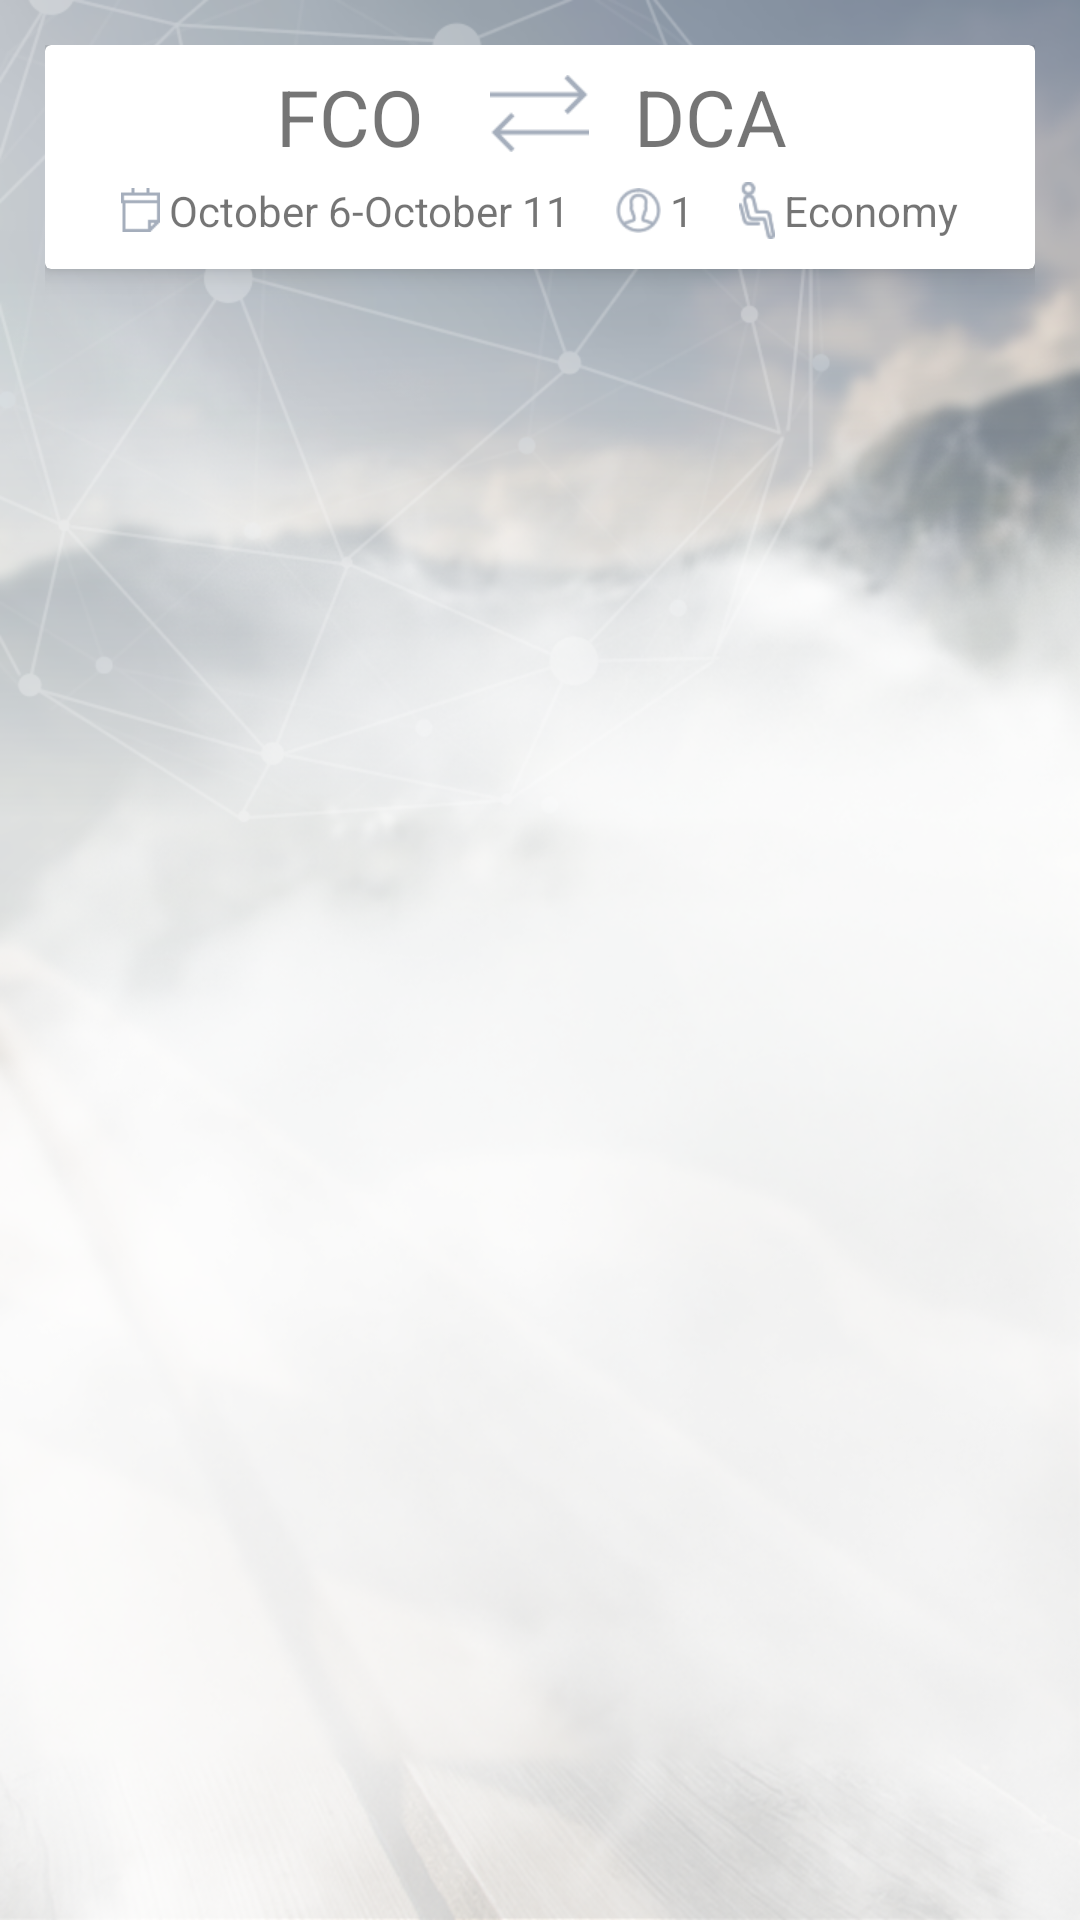

The Android layout XML behind this screen, and the referenced resources:
<!-- AndroidManifest.xml: application theme AppTheme -->
<!-- res/layout/fragment_flight_checkout.xml -->
<?xml version="1.0" encoding="utf-8"?>
<RelativeLayout xmlns:android="http://schemas.android.com/apk/res/android"
    android:layout_width="match_parent"
    android:layout_height="match_parent"
    android:background="@drawable/back_03"
    android:padding="15dp">

    <android.support.v7.widget.CardView xmlns:card_view="http://schemas.android.com/apk/res-auto"
        android:id="@+id/flight_checkout_detail"
        android:layout_width="match_parent"
        android:layout_height="wrap_content"
        card_view:cardElevation="5dp"
        card_view:contentPadding="0dp">

        <include
            layout="@layout/flight_search_detail"
            android:layout_width="match_parent"
            android:layout_height="wrap_content"
            android:layout_gravity="center" />

    </android.support.v7.widget.CardView>

    <FrameLayout
        android:id="@+id/flight_checkout_logic"
        android:layout_width="match_parent"
        android:layout_height="match_parent"
        android:layout_below="@id/flight_checkout_detail"
        android:layout_marginBottom="10dp"
        android:layout_marginTop="20sp" />

</RelativeLayout>
<!-- res/layout/flight_search_detail.xml (included above) -->
<?xml version="1.0" encoding="utf-8"?>
<RelativeLayout xmlns:android="http://schemas.android.com/apk/res/android"
    android:layout_width="match_parent"
    android:layout_height="wrap_content"
    android:paddingTop="10dp">

    <TextView
        android:id="@+id/from_airport_code"
        android:layout_width="wrap_content"
        android:layout_height="match_parent"
        android:layout_alignBottom="@+id/arrows"
        android:layout_alignTop="@+id/arrows"
        android:layout_marginRight="22sp"
        android:layout_toLeftOf="@+id/arrows"
        android:gravity="center_vertical"
        android:includeFontPadding="false"
        android:text="FCO"
        android:textSize="26sp" />

    <ImageView
        android:id="@+id/arrows"
        android:layout_width="wrap_content"
        android:layout_height="wrap_content"
        android:layout_alignParentTop="true"
        android:layout_centerHorizontal="true"
        android:src="@drawable/arrow_grey" />


    <TextView
        android:id="@+id/to_airport_code"
        android:layout_width="wrap_content"
        android:layout_height="match_parent"
        android:layout_alignBaseline="@+id/arrows"
        android:layout_alignBottom="@+id/arrows"
        android:layout_marginLeft="15dp"
        android:layout_toRightOf="@+id/arrows"
        android:gravity="center_vertical"
        android:includeFontPadding="false"
        android:text="DCA"
        android:textSize="26sp" />

    <include
        android:id="@+id/search_details"
        layout="@layout/flight_header_filters"
        android:layout_width="wrap_content"
        android:layout_height="wrap_content"
        android:layout_below="@+id/arrows"
        android:layout_centerHorizontal="true"
        android:layout_margin="10dp" />

    <ViewStub
        android:id="@+id/stub"
        android:layout_width="match_parent"
        android:layout_height="wrap_content"
        android:layout_below="@+id/search_details"
        android:layout="@layout/hotel_search_detail_price" />

</RelativeLayout>
<!-- res/layout/flight_header_filters.xml (included above) -->
<?xml version="1.0" encoding="utf-8"?>
<RelativeLayout xmlns:android="http://schemas.android.com/apk/res/android"
    android:id="@+id/header_filters_container"
    android:layout_width="match_parent"
    android:layout_height="wrap_content"
    android:layout_marginLeft="10dp"
    android:layout_marginRight="10dp">

    <TextView
        android:id="@+id/dateFilter"
        android:layout_width="wrap_content"
        android:layout_height="wrap_content"
        android:layout_alignParentLeft="true"
        android:layout_centerVertical="true"
        android:drawableLeft="@drawable/calendar_grey"
        android:drawablePadding="3dp"
        android:text="October 6-October 11" />

    <TextView
        android:id="@+id/passengers_quantity"
        android:layout_width="wrap_content"
        android:layout_height="wrap_content"
        android:layout_centerVertical="true"
        android:layout_marginLeft="15dp"
        android:layout_toRightOf="@+id/dateFilter"
        android:drawableLeft="@drawable/user_grey"
        android:drawablePadding="3dp"
        android:text="1" />

    <TextView
        android:id="@+id/cabin_class"
        android:layout_width="wrap_content"
        android:layout_height="wrap_content"
        android:layout_centerVertical="true"
        android:layout_marginLeft="15dp"
        android:layout_toRightOf="@+id/passengers_quantity"
        android:drawableLeft="@drawable/economy_grey"
        android:drawablePadding="3dp"
        android:ellipsize="end"
        android:singleLine="true"
        android:text="Economy" />

</RelativeLayout>
<!-- res/layout/hotel_search_detail_price.xml (included above) -->
<?xml version="1.0" encoding="utf-8"?>
<RelativeLayout xmlns:android="http://schemas.android.com/apk/res/android"
    android:layout_width="match_parent"
    android:layout_height="wrap_content"
    android:orientation="vertical">

    <View
        android:id="@+id/separator"
        android:layout_width="match_parent"
        android:layout_height="1px"
        android:layout_alignParentTop="true"
        android:background="@android:color/darker_gray" />

    <TextView
        android:id="@+id/hotel_price"
        android:layout_width="wrap_content"
        android:layout_height="wrap_content"
        android:layout_alignParentLeft="true"
        android:layout_below="@+id/separator"
        android:layout_marginBottom="5dp"
        android:layout_marginLeft="10dp"
        android:layout_marginRight="5dp"
        android:layout_marginTop="5dp"
        android:gravity="center_vertical"
        android:text="$90"
        android:textSize="26sp" />

    <TextView
        android:id="@+id/taxes_text"
        android:layout_width="wrap_content"
        android:layout_height="wrap_content"
        android:layout_alignBottom="@+id/hotel_price"
        android:layout_below="@+id/separator"
        android:layout_marginTop="5dp"
        android:layout_toRightOf="@+id/hotel_price"
        android:gravity="center_vertical"
        android:text="@string/taxes_text"
        android:textSize="12sp" />

    <ImageView
        android:layout_width="wrap_content"
        android:layout_height="wrap_content"
        android:layout_alignBottom="@+id/hotel_price"
        android:layout_alignParentRight="true"
        android:layout_below="@+id/separator"
        android:layout_marginRight="10dp"
        android:src="@drawable/info_small" />
</RelativeLayout>
<!-- resources referenced by this layout -->
<resources>
  <!-- drawable arrow_grey: png bitmap (drawable-hdpi, 875 bytes) -->
  <!-- drawable back_03: png bitmap (drawable-hdpi, 270725 bytes) -->
  <!-- drawable calendar_grey: png bitmap (drawable-hdpi, 638 bytes) -->
  <!-- drawable economy_grey: png bitmap (drawable-hdpi, 1168 bytes) -->
  <!-- drawable info_small: png bitmap (drawable-hdpi, 1078 bytes) -->
  <!-- drawable user_grey: png bitmap (drawable-hdpi, 1313 bytes) -->
  <string name="taxes_text">Include \ntaxes &amp; fees</string>
  <style name="AppTheme" parent="Theme.AppCompat.Light">
          <item name="android:actionBarStyle">@style/ActionBarTheme</item>
          <item name="android:windowBackground">@android:color/transparent</item>
          <item name="android:windowDisablePreview">true</item>
  
          <item name="colorPrimary">@android:color/white</item>
          <item name="android:textColorPrimary">@android:color/white</item>
          <item name="actionMenuTextColor">@android:color/white</item>
          <item name="colorAccent">@android:color/white</item>
          <item name="android:windowNoTitle">true</item>
          <item name="windowActionBar">false</item>
          <item name="android:textColorSecondary">@android:color/white</item>
          <item name="android:radioButtonStyle">@style/RadioButtonAppTheme</item>
  
          
          <item name="drawerArrowStyle">@style/DrawerArrowStyle</item>
      </style>
  <style name="ActionBarTheme" parent="@android:style/Widget.Holo.Light.ActionBar">
          <item name="android:background">@color/ab_background</item>
          <item name="android:icon">@android:color/transparent</item>
          <item name="android:titleTextStyle">@style/ActionBar.TitleTextStyle</item>
      </style>
  <style name="RadioButtonAppTheme" parent="android:Widget.CompoundButton.RadioButton">
          <item name="android:button">@drawable/apptheme_btn_radio_holo_light</item>
      </style>
  <style name="DrawerArrowStyle" parent="Widget.AppCompat.DrawerArrowToggle">
          <item name="spinBars">true</item>
          <item name="color">@android:color/white</item>
      </style>
  <color name="ab_background">#458DC2</color>
  <style name="ActionBar.TitleTextStyle" parent="@android:style/TextAppearance.Holo.Widget.ActionBar.Title">
          <item name="android:textColor">@android:color/white</item>
          <item name="android:textSize">14sp</item>
      </style>
</resources>
